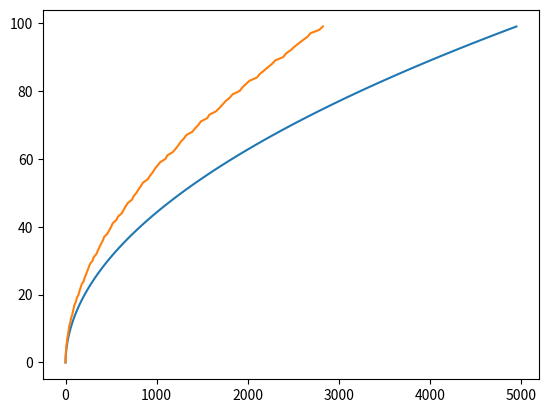

This figure's Python source:
# Return a list of all pythagorean triples a,b,c
# s.t. a < b < c < n and a^2 + b^2 = c^2

def gcd(a, b):
    return a if b == 0 else gcd(b, a % b)

def triples(n):
    return [
        (a,b,c)
        for a in range(n) for b in range(a + 1, n) for c in range(b + 1, n)
        if a**2 + b**2 == c**2 and gcd(a,b) == 1
    ]
    # improve this to sqrt()

x = [1,2,3,4]
print({y+1 for y in x})
print(triples(100))

print(set([x % 2 for x in range(1_000_000)]))
print({x % 2 for x in range(1_000_000)})

def table(n):
    # return len({a * b for a in range(n) for b in range(n)})
    return (n**2 - n)/ 2 + n

def table2(n):
    return len({a * b for a in range(n) for b in range(n)})
    # return (n**2 - n)/ 2 + n

# print(table(4))

import matplotlib.pyplot as plt

t = []
t2 = []
for i in range(100):
    t.append(table(i))
    t2.append(table2(i))

plt.plot(t, range(100))
plt.plot(t2, range(100))
plt.show()

print({x**2 : x**3 for x in range(10)})
x = {'a': 'b'}
r = {value: key for key, value in x.items()}
print(r)

def inc(x):
    return x + 1

def twice(f, x): # higher-order function
    return f(f(x))

# Apply f to x n times
def n_times(n, f, x):
    if n == 0:
        return x
    y = n_times(n-1, f, x)
    return f(y)

# print(n_times(5, inc, 5))

print(list(map(inc, [10, 20, 30])))

[x + 1 for x in [10, 20, 30]]

# Map f over the sequence a, returning a list
def map2(f, a):
    return [f(x) for x in a]

from math import sqrt
print(sum(map2(sqrt, range(1_000_000))))


def odd(x):
    return x % 2 == 1
print(list(filter( odd, [2,3,4,5,6,7,8])))

[x for x in [2,3,4,5,6,7,8] if odd(x)]

# return the value x in a for which f(x) is largest
def max_by(f, a):
    x = a[0]
    for i in range(1, len(a)):
        if f(a[i]) > f(x):
            x = a[i]
    return x

s = ['cat', 'horse', 'dog', 'wolf']
print(max_by(len, s), max(s, key=len))


# Sort the values in a using key function f
def sort_by(f, a):
    for i in range(len(a) - 1, 0, -1):
        for j in range(i):
            if f(a[j]) > f(a[j + 1]):
                a[j], a[j + 1] = a[j + 1], a[j]
    
print(sorted(s, key=len))

print((lambda x: x + 2)(5))

print(sorted(s, key=lambda s: s[-1]))

# combine all letters in s, ignoring punctuation
def to_word(s):
    return "".join(filter(str.isalpha, s.lower()))

def frequent():
    count = {}
    for line in open('war_and_peace'):
        for w in line.split():
            w = to_word(w)
            count[w] = count.get(w, 0) + 1
            
    words = sorted(count.items(), key= lambda kv: kv[1], reverse=True)
    print(words[:10])
